Run: headless pygame with SDL's dummy video driver; simulated clock (each Clock.tick advances the game by its frame time, no real sleeping); random seed 0; keys injected as events and as key.get_pressed() state; no mouse input.
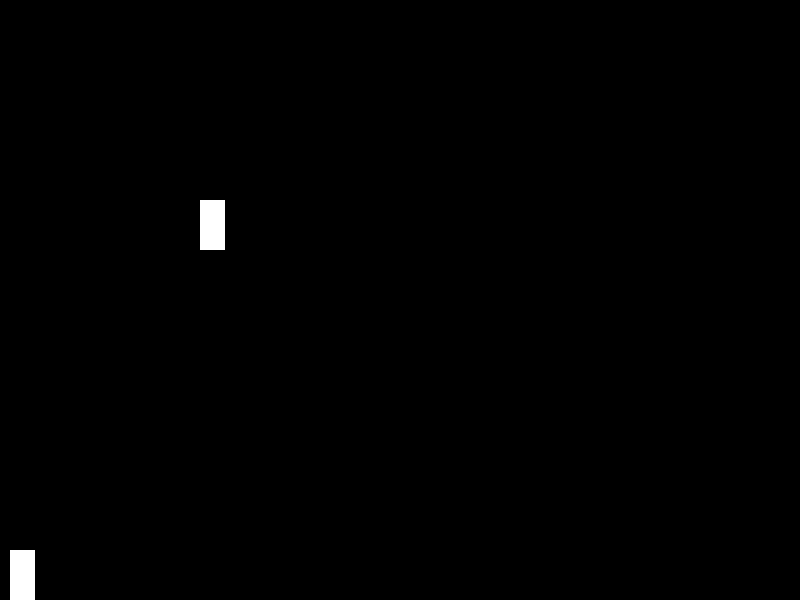
Frame 1 of 4 · flips 1–60 · no input
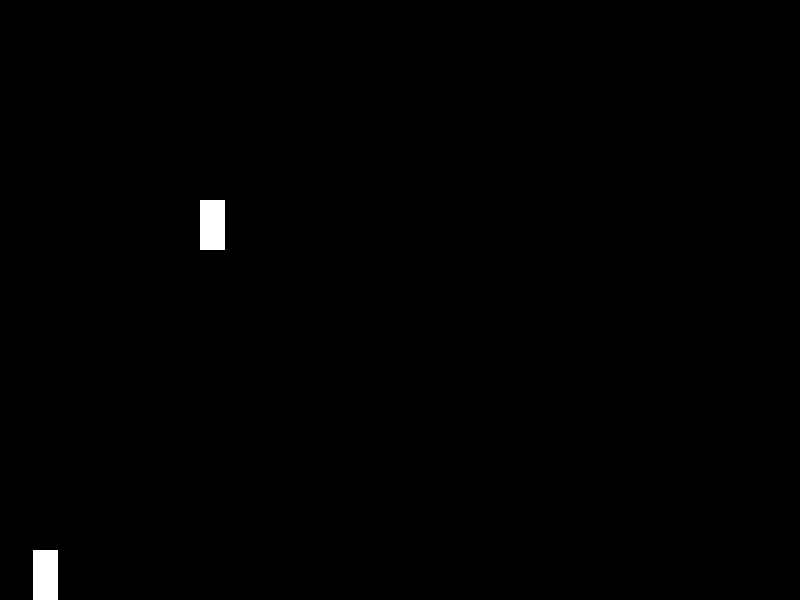
Frame 2 of 4 · flips 61–180 · tapped SPACE, RETURN · held RIGHT (→), D
Frame 3 of 4 · flips 181–300 · held DOWN (↓), S · screen unchanged from frame 2, image omitted
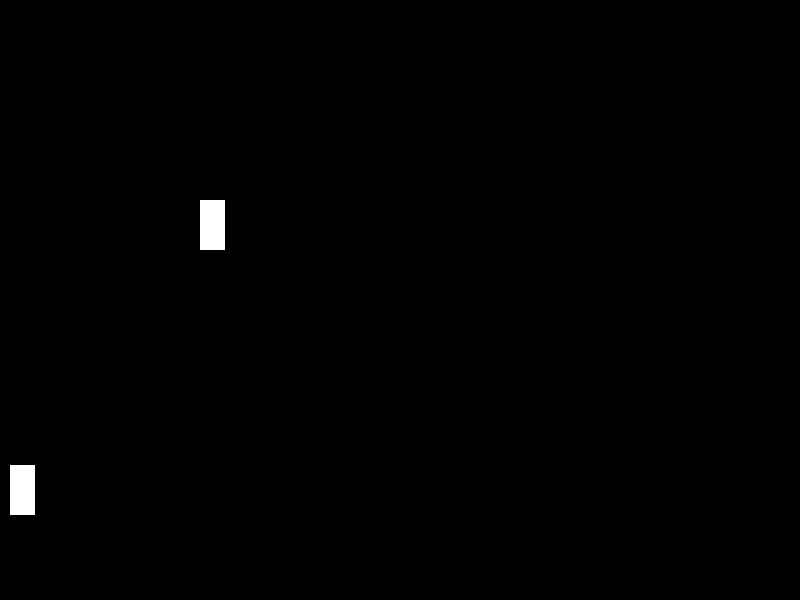
Frame 4 of 4 · flips 301–420 · held LEFT (←), A, UP (↑), W

The pygame program that drew these frames:

#b n N
import pygame, sys, time;

pygame.init();
xScreen = 800;
yScreen = 600;
surf = pygame.display.set_mode((xScreen,yScreen));
screen = pygame.display;
keys = {
    'w':False,
    'a':False,
    'd':False,
    's':False
}

class Player:
    x=10;
    y=yScreen;
    
    def __init__(self,width,height):
        self.width = width;
        self.heigth = height;
    def gravity(self):
        self.y += 0.5;

player1 = Player(25,50);  
jump = False
runGame = True;

while runGame:
    for event in pygame.event.get():
        if event.type == pygame.QUIT:
            sys.exit();
        if event.type == pygame.KEYDOWN:
            if event.key == pygame.K_ESCAPE:
                sys.exit();
            if event.key == pygame.K_w and player1.y > yScreen - 10:
                keys['w'] = True;
            if event.key == pygame.K_a:
                keys['a'] = True;
            if event.key == pygame.K_s:
                keys['s'] = True;
            if event.key == pygame.K_d:
                keys['d'] = True;
                
        if event.type == pygame.KEYUP:
            if event.key == pygame.K_a:
                keys['a'] = False;
            if event.key == pygame.K_s:
                keys['s'] = False;
            if event.key == pygame.K_d:
                keys['d'] = False;
            print(player1.y)

    if player1.y  < yScreen:
        player1.gravity();

    if keys['w']:
        if player1.y > 400:
            player1.y -= 1.2;
        else:
            keys['w'] = False;
    
    if keys['a']:
        if player1.x > 0:
            player1.x -= 0.2;

    if keys['s']:
        if player1.y  <= yScreen:
            player1.y += 0.2;

    if keys['d']:
        player1.x += 0.2;
        
    rect1 = pygame.rect.Rect((player1.x,player1.y - player1.heigth), (player1.width,player1.heigth))
    rectT = pygame.rect.Rect((200,200), (player1.width,player1.heigth))
    pygame.draw.rect(surf, (0,0,0), (0,0,xScreen,yScreen))
    pygame.draw.rect(surf,(255,255,255),rectT)
    pygame.draw.rect(surf,(255,255,255),rect1);
    screen.update();
    
    
